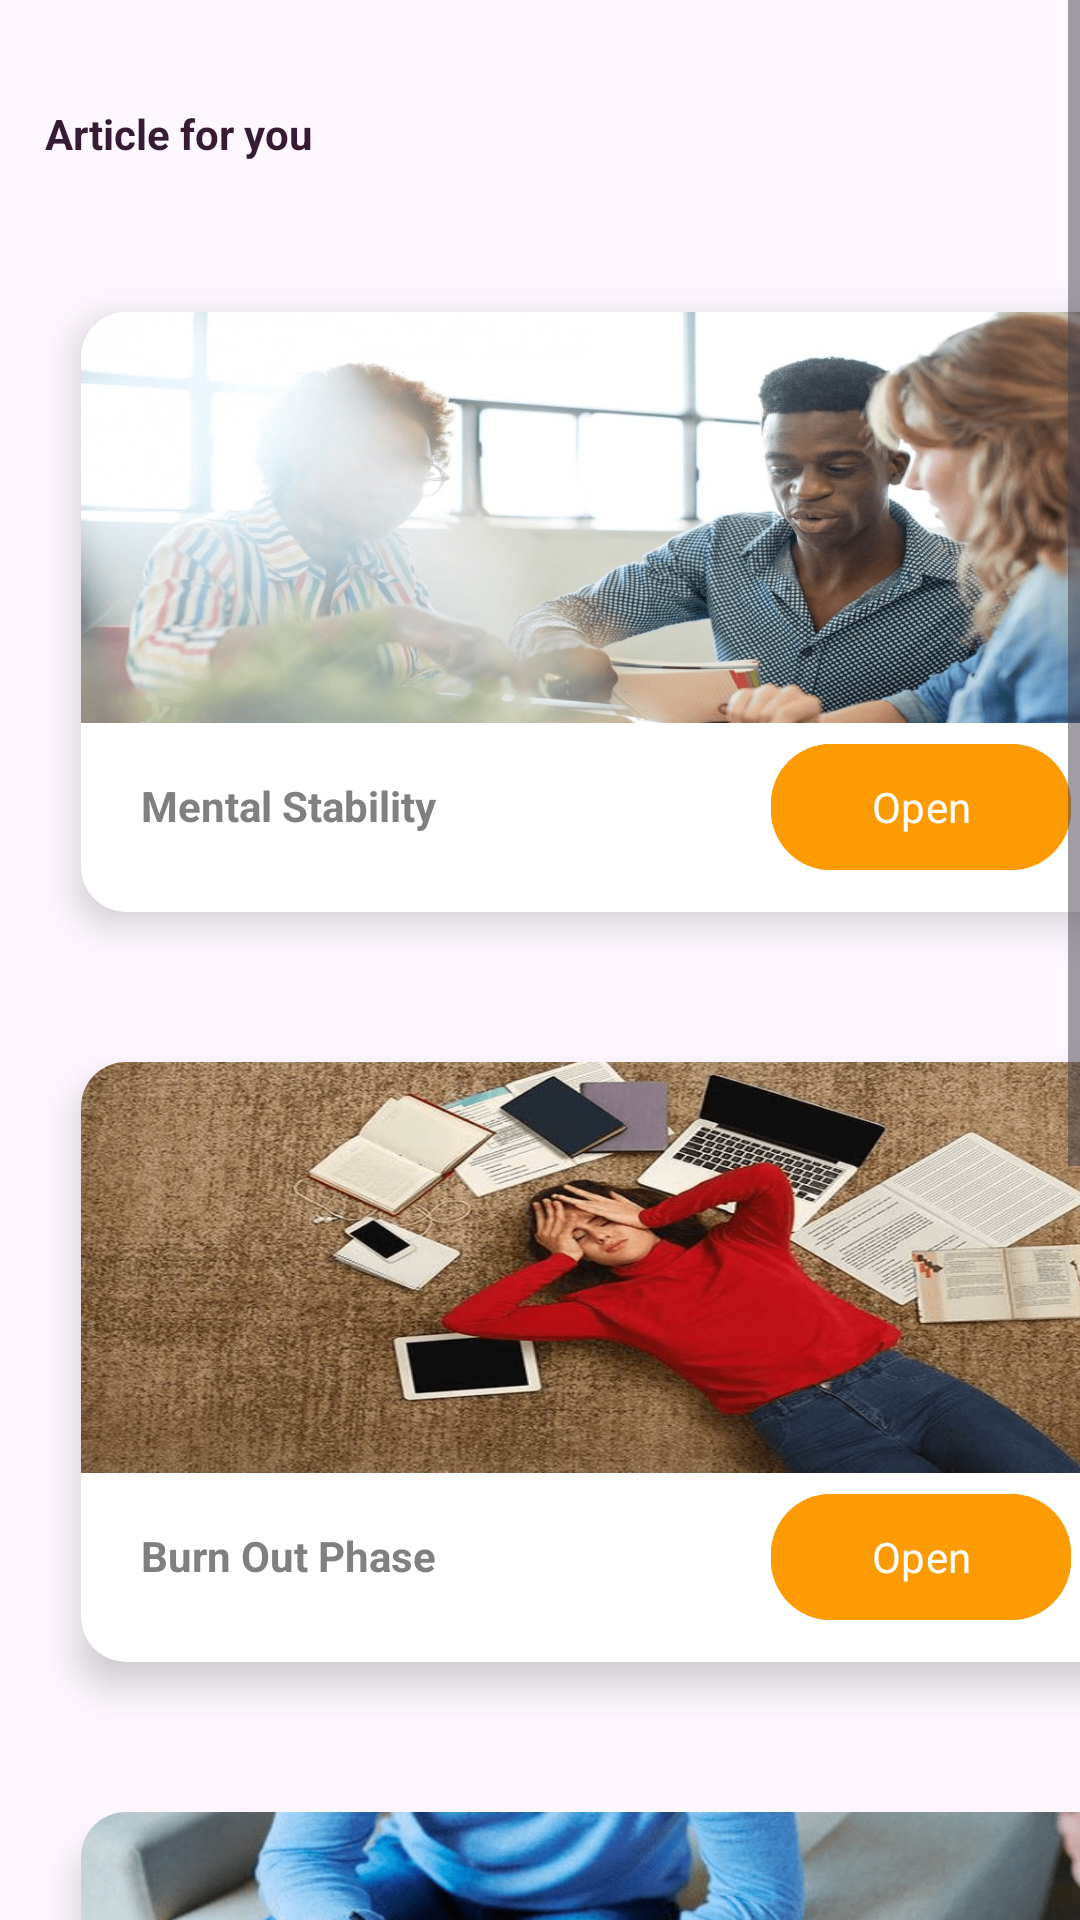

Android layout source for this screen:
<!-- AndroidManifest.xml: application theme Theme.DearMe -->
<!-- res/layout/fragment_article.xml -->
<?xml version="1.0" encoding="utf-8"?>
<FrameLayout xmlns:android="http://schemas.android.com/apk/res/android"
    xmlns:tools="http://schemas.android.com/tools"
    android:layout_width="match_parent"
    android:layout_height="match_parent"
    xmlns:app="http://schemas.android.com/apk/res-auto"
    tools:context=".Article">

    <ScrollView
        android:layout_width="match_parent"
        android:layout_height="match_parent"
        tools:ignore="ScrollViewCount,UselessParent">

        <LinearLayout
            android:layout_width="match_parent"
            android:layout_height="wrap_content"
            android:orientation="vertical"
            android:clipToPadding="false">

            <TextView
                android:layout_width="390dp"
                android:layout_height="wrap_content"
                android:layout_gravity="center"
                android:layout_marginStart="30dp"
                android:layout_marginTop="35dp"
                android:text="@string/article"
                android:textColor="@color/ungu"
                android:textSize="@dimen/l_size"
                android:textStyle="bold" />

            <androidx.cardview.widget.CardView
                android:id="@+id/cardView"
                style="@style/wellness_card"
                app:cardBackgroundColor="@color/white"
                app:cardCornerRadius="15dp"
                app:cardElevation="8dp">

                <RelativeLayout
                    android:layout_width="match_parent"
                    android:layout_height="match_parent">

                    <ImageView
                        android:id="@+id/imageView2"
                        style="@style/wellness_photo"
                        android:src="@drawable/article1"
                        android:contentDescription="@string/article_photo"
                        android:layout_width="match_parent"
                        android:layout_height="wrap_content"
                        android:scaleType="fitXY" />

                    <TextView
                        style="@style/wellness_text"
                        android:text="@string/mental_stability" />

                    <Button
                        android:id="@+id/link1"
                        style="@style/wellness_button"
                        app:cornerRadius="20dp"
                        android:text="@string/open"/>

                </RelativeLayout>

            </androidx.cardview.widget.CardView>

            <androidx.cardview.widget.CardView
                android:id="@+id/cardView2"
                style="@style/wellness_card"
                app:cardBackgroundColor="@color/white"
                app:cardCornerRadius="15dp"
                app:cardElevation="8dp">

                <RelativeLayout
                    android:layout_width="match_parent"
                    android:layout_height="match_parent">

                    <ImageView
                        android:id="@+id/imageView3"
                        style="@style/wellness_photo"
                        android:src="@drawable/article2"
                        android:contentDescription="@string/article_photo"
                        android:layout_width="match_parent"
                        android:layout_height="wrap_content"
                        android:scaleType="fitXY"/>

                    <TextView
                        style="@style/wellness_text"
                        android:text="@string/burnout_phase" />

                    <Button
                        android:id="@+id/link2"
                        style="@style/wellness_button"
                        app:cornerRadius="20dp"
                        android:text="@string/open_button"/>

                </RelativeLayout>

            </androidx.cardview.widget.CardView>

            <androidx.cardview.widget.CardView
                android:id="@+id/cardView3"
                style="@style/wellness_card"
                app:cardBackgroundColor="@color/white"
                app:cardCornerRadius="15dp"
                app:cardElevation="8dp">

                <RelativeLayout
                    android:layout_width="match_parent"
                    android:layout_height="match_parent">

                    <ImageView
                        android:id="@+id/imageView4"
                        style="@style/wellness_photo"
                        android:src="@drawable/article3"
                        android:contentDescription="@string/article_photo"
                        android:layout_width="match_parent"
                        android:layout_height="wrap_content"
                        android:scaleType="fitXY"/>

                    <TextView
                        style="@style/wellness_text"
                        android:text="@string/managing_stress" />

                    <Button
                        android:id="@+id/link3"
                        style="@style/wellness_button"
                        app:cornerRadius="20dp"
                        android:text="@string/open_button"/>

                </RelativeLayout>

            </androidx.cardview.widget.CardView>

            <androidx.cardview.widget.CardView
                android:id="@+id/cardView4"
                style="@style/wellness_card"
                app:cardBackgroundColor="@color/white"
                app:cardCornerRadius="15dp"
                app:cardElevation="8dp">

                <RelativeLayout
                    android:layout_width="match_parent"
                    android:layout_height="match_parent">

                    <ImageView
                        android:id="@+id/imageView5"
                        style="@style/wellness_photo"
                        android:src="@drawable/article4"
                        android:contentDescription="@string/article_photo"
                        android:layout_width="match_parent"
                        android:layout_height="wrap_content"
                        android:scaleType="fitXY"/>

                    <TextView
                        style="@style/wellness_text"
                        android:text="@string/drug_education" />

                    <Button
                        android:id="@+id/link4"
                        style="@style/wellness_button"
                        app:cornerRadius="20dp"
                        android:text="@string/open_button"/>

                </RelativeLayout>

            </androidx.cardview.widget.CardView>


        </LinearLayout>

    </ScrollView>

</FrameLayout>
<!-- resources referenced by this layout -->
<resources>
  <color name="ungu">#371B34</color>
  <color name="white">#FFFFFFFF</color>
  <!-- drawable article1: png bitmap (drawable, 341527 bytes) -->
  <!-- drawable article2: png bitmap (drawable, 222896 bytes) -->
  <!-- drawable article3: png bitmap (drawable, 104653 bytes) -->
  <!-- drawable article4: png bitmap (drawable, 288374 bytes) -->
  <string name="article">Article for you</string>
  <string name="article_photo">Article Photo</string>
  <string name="burnout_phase">Burn Out Phase</string>
  <string name="drug_education">Drug Education</string>
  <string name="managing_stress">Managing Stress</string>
  <string name="mental_stability">Mental Stability</string>
  <string name="open">Open</string>
  <string name="open_button">Open</string>
  <style name="wellness_button" parent="TextAppearance.AppCompat">
          <item name="android:layout_width">100dp</item>
          <item name="android:layout_height">50dp</item>
          <item name="android:backgroundTint">@color/orange</item>
          <item name="android:layout_marginTop">140dp</item>
          <item name="android:layout_marginStart">230dp</item>
          <item name="android:textColor">@color/white</item>
      </style>
  <style name="wellness_card" parent="TextAppearance.AppCompat">
          <item name="android:layout_width">350dp</item>
          <item name="android:layout_height">200dp</item>
          <item name="android:layout_marginTop">50dp</item>
          <item name="android:layout_marginStart">27dp</item>
      </style>
  <style name="wellness_photo" parent="TextAppearance.AppCompat">
          <item name="android:layout_width">wrap_content</item>
          <item name="android:layout_height">wrap_content</item>
          <item name="android:paddingBottom">63dp</item>
      </style>
  <style name="wellness_text" parent="TextAppearance.AppCompat">
          <item name="android:layout_width">match_parent</item>
          <item name="android:layout_height">match_parent</item>
          <item name="android:textColor">@color/grey</item>
          <item name="android:textStyle">bold</item>
          <item name="android:textSize">@dimen/m_size</item>
          <item name="android:layout_marginStart">20dp</item>
          <item name="android:layout_marginTop">155dp</item>
      </style>
  <style name="Theme.DearMe" parent="Base.Theme.DearMe" />
  <color name="orange">#FD9B05</color>
  <color name="grey">#808080</color>
  <style name="Base.Theme.DearMe" parent="Theme.Material3.DayNight.NoActionBar">
          
          
      </style>
</resources>
